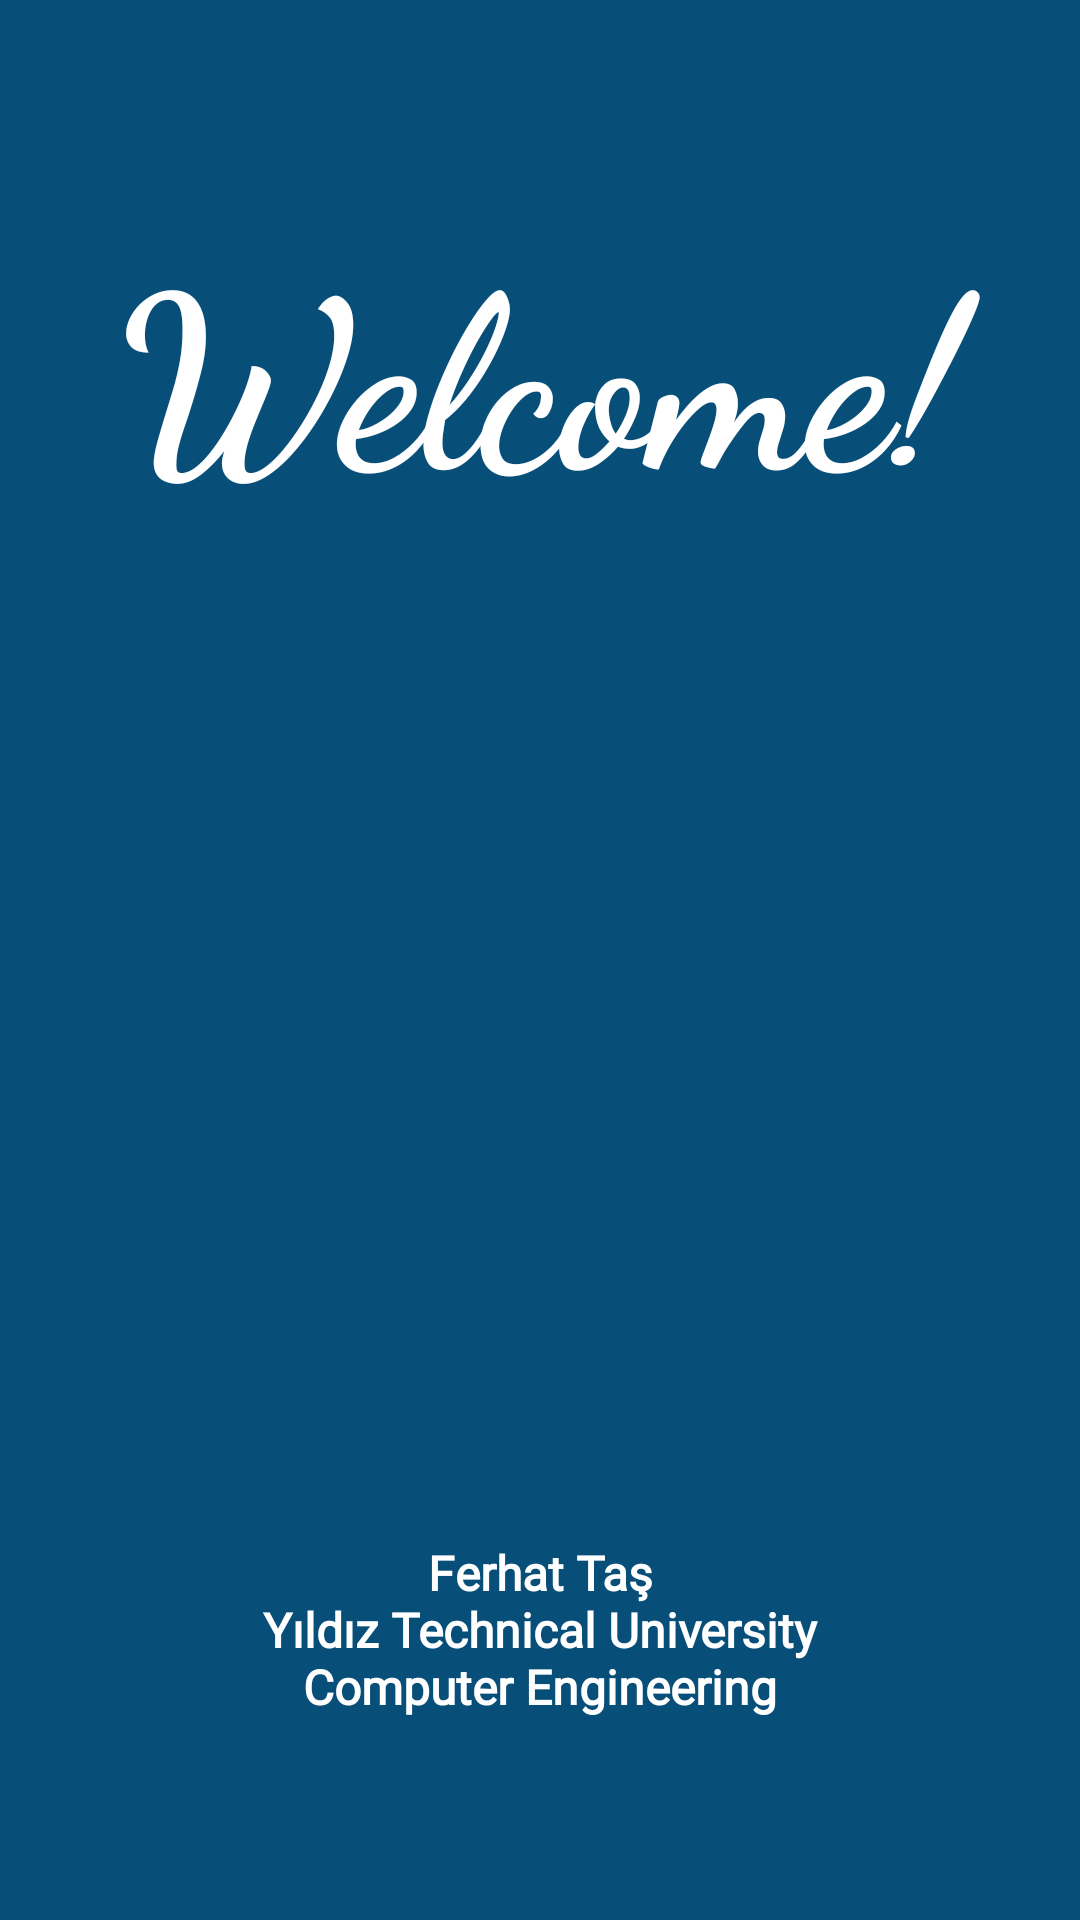

This screen was rendered from an Android layout file. Write that file and the resources it references.
<!-- AndroidManifest.xml: application theme AppTheme -->
<!-- res/layout/activity_welcome_screen.xml -->
<?xml version="1.0" encoding="utf-8"?>
<LinearLayout xmlns:android="http://schemas.android.com/apk/res/android"
    xmlns:app="http://schemas.android.com/apk/res-auto"
    xmlns:tools="http://schemas.android.com/tools"
    android:layout_width="match_parent"
    android:layout_height="match_parent"
    android:background="@color/colorBackground2"
    android:gravity="center"
    android:orientation="vertical"
    tools:context=".WelcomeScreen">

    <TextView
        android:id="@+id/textView_welcomeScreen"
        android:layout_width="match_parent"
        android:layout_height="wrap_content"
        android:fontFamily="cursive"
        android:text="@string/welcome"
        android:textAlignment="center"
        android:textColor="#FFFFFF"
        android:textSize="80sp"
        android:textStyle="bold"
        tools:layout_editor_absoluteX="141dp"
        tools:layout_editor_absoluteY="105dp" />


    <ImageView
        android:id="@+id/imageView_welcomeScreen"
        android:layout_width="match_parent"
        android:layout_height="296dp"
        android:layout_marginLeft="90dp"
        android:layout_marginTop="20dp"
        android:layout_marginRight="90dp"
        android:layout_marginBottom="20dp"
        android:contentDescription="@string/welcome_screen_image"
        android:src="@drawable/android_welcome" />

    <TextView
        android:id="@+id/textView_by"
        android:layout_width="match_parent"
        android:layout_height="wrap_content"
        android:contentDescription="@string/welcome_screen_image"
        android:fontFamily="@font/actor"
        android:text="@string/by_ferhat_ta_from_ytu"
        android:textAlignment="center"
        android:textAllCaps="false"
        android:textColor="#FFFFFF"
        android:textSize="16sp"
        android:textStyle="bold" />

</LinearLayout>
<!-- resources referenced by this layout -->
<resources>
  <color name="colorBackground2">#074E78</color>
  <string name="by_ferhat_ta_from_ytu">Ferhat Taş\nYıldız Technical University\nComputer Engineering</string>
  <string name="welcome">Welcome!</string>
  <string name="welcome_screen_image">Welcome Screen Image</string>
  <style name="AppTheme" parent="Theme.AppCompat.Light.NoActionBar">
          
          <item name="colorPrimary">@color/colorPrimary</item>
          <item name="colorPrimaryDark">@color/colorPrimaryDark</item>
          <item name="colorAccent">@color/colorAccent</item>
          <item name="android:textAllCaps">false</item>
          <item name="android:windowAnimationStyle">@style/CustomActivityAnimation</item>
      </style>
  <color name="colorPrimary">#333333</color>
  <color name="colorPrimaryDark">#444444</color>
  <color name="colorAccent">#02727C</color>
  <style name="CustomActivityAnimation" parent="@android:style/Animation.Activity">
          <item name="android:activityOpenEnterAnimation">@anim/slide_in_right</item>
          <item name="android:activityOpenExitAnimation">@anim/slide_out_left</item>
          <item name="android:activityCloseEnterAnimation">@anim/slide_in_left</item>
          <item name="android:activityCloseExitAnimation">@anim/slide_out_right</item>
      </style>
</resources>
